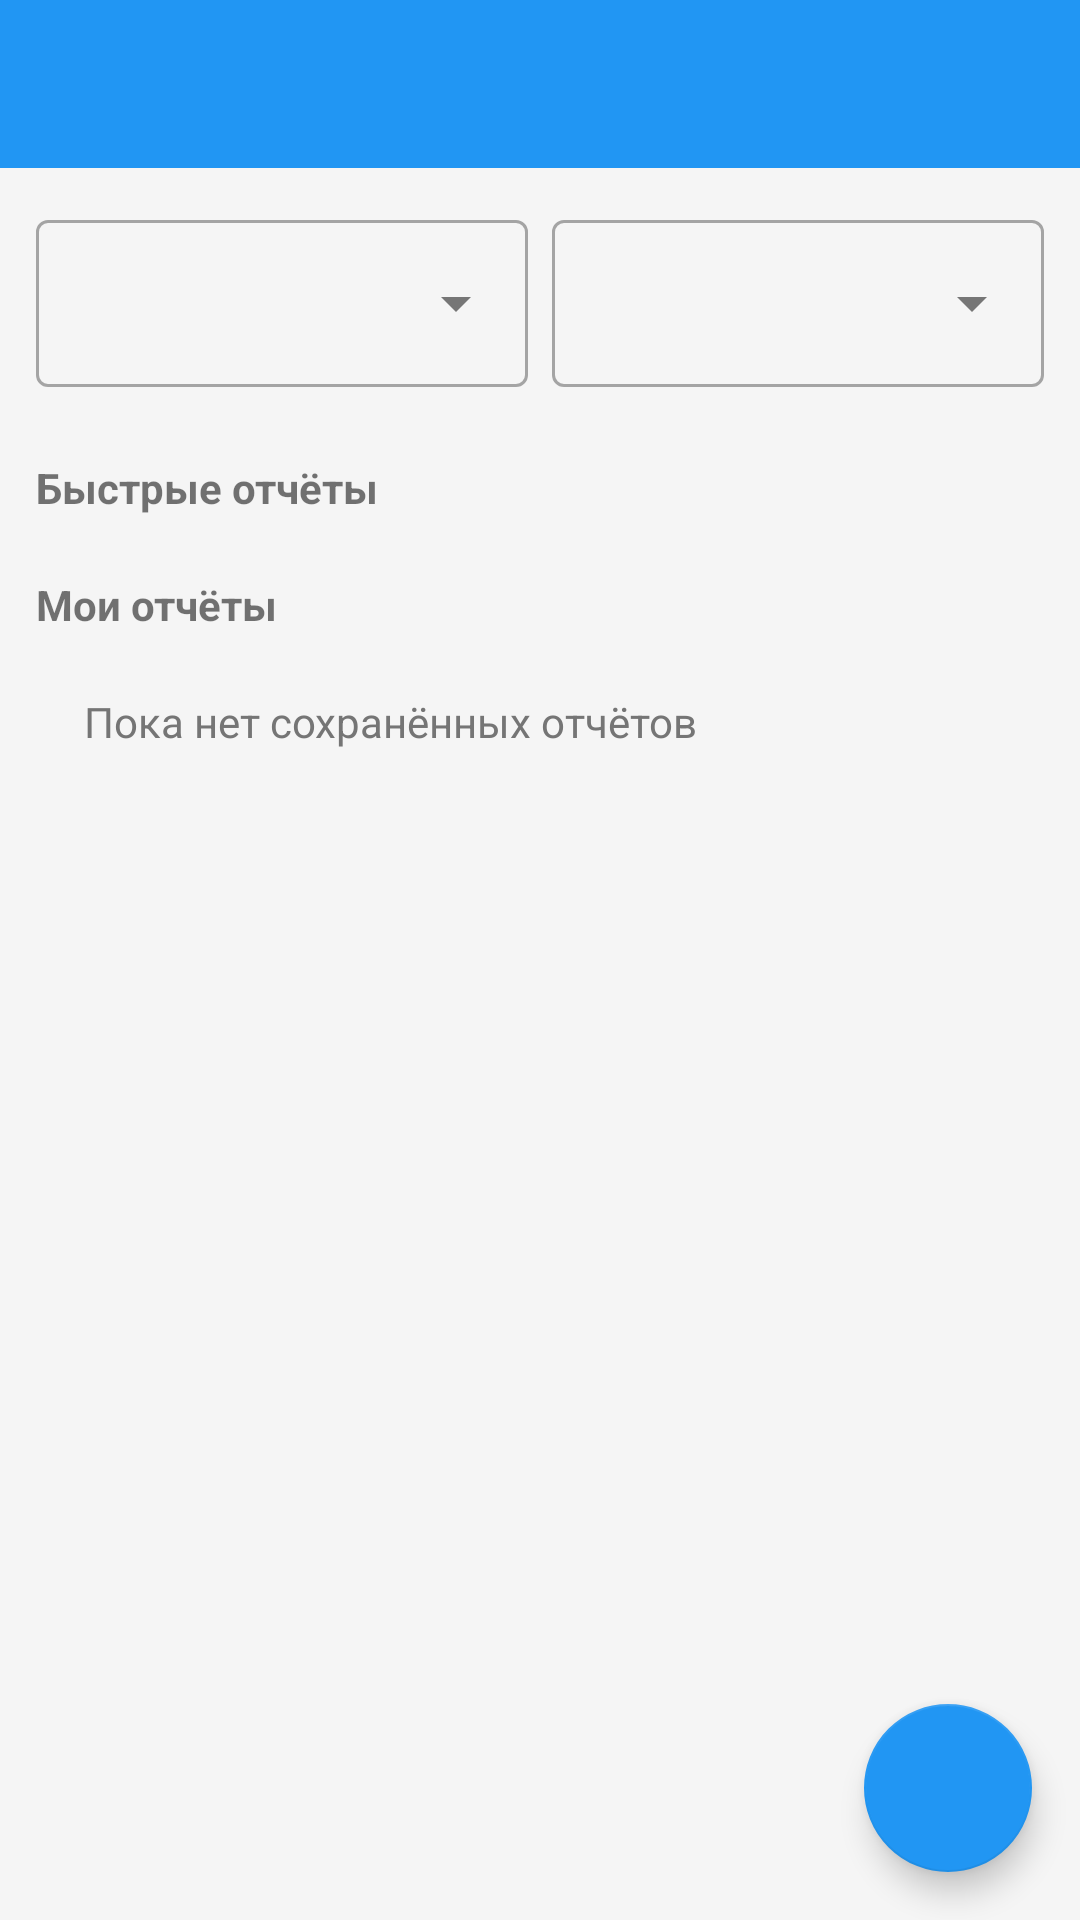

Layout XML and referenced resources for this Android screen:
<!-- AndroidManifest.xml: application theme AppTheme -->
<!-- res/layout/activity_statistics.xml -->
<?xml version="1.0" encoding="utf-8"?>
<LinearLayout xmlns:android="http://schemas.android.com/apk/res/android"
    xmlns:app="http://schemas.android.com/apk/res-auto"
    android:layout_width="match_parent"
    android:layout_height="match_parent"
    android:orientation="vertical">

    <androidx.appcompat.widget.Toolbar
        android:id="@+id/toolbar"
        android:layout_width="match_parent"
        android:layout_height="?attr/actionBarSize"
        android:background="?attr/colorPrimary"
        android:theme="@style/ThemeOverlay.AppCompat.Dark.ActionBar"
        app:popupTheme="@style/PopupMenuDark" />

    <androidx.core.widget.NestedScrollView
        android:layout_width="match_parent"
        android:layout_height="0dp"
        android:layout_weight="1"
        android:fillViewport="true">

        <LinearLayout
            android:layout_width="match_parent"
            android:layout_height="wrap_content"
            android:orientation="vertical"
            android:padding="12dp">

            <LinearLayout
                android:layout_width="match_parent"
                android:layout_height="wrap_content"
                android:orientation="horizontal">

                <com.google.android.material.textfield.TextInputLayout
                    style="@style/Widget.MaterialComponents.TextInputLayout.OutlinedBox.ExposedDropdownMenu"
                    android:layout_width="0dp"
                    android:layout_height="wrap_content"
                    android:layout_weight="1"
                    android:layout_marginEnd="4dp">

                    <com.google.android.material.textfield.MaterialAutoCompleteTextView
                        android:id="@+id/spinner_scope"
                        android:layout_width="match_parent"
                        android:layout_height="wrap_content"
                        android:inputType="none" />
                </com.google.android.material.textfield.TextInputLayout>

                <com.google.android.material.textfield.TextInputLayout
                    style="@style/Widget.MaterialComponents.TextInputLayout.OutlinedBox.ExposedDropdownMenu"
                    android:layout_width="0dp"
                    android:layout_height="wrap_content"
                    android:layout_weight="1"
                    android:layout_marginStart="4dp">

                    <com.google.android.material.textfield.MaterialAutoCompleteTextView
                        android:id="@+id/spinner_period"
                        android:layout_width="match_parent"
                        android:layout_height="wrap_content"
                        android:inputType="none" />
                </com.google.android.material.textfield.TextInputLayout>
            </LinearLayout>

            <LinearLayout
                android:id="@+id/kpi_container"
                android:layout_width="match_parent"
                android:layout_height="wrap_content"
                android:orientation="horizontal"
                android:layout_marginTop="8dp" />

            <TextView
                android:layout_width="wrap_content"
                android:layout_height="wrap_content"
                android:text="@string/stats_section_builtin"
                android:textStyle="bold"
                android:textSize="14sp"
                android:layout_marginTop="16dp"
                android:layout_marginBottom="4dp" />

            <TextView
                android:id="@+id/tv_empty_builtin"
                android:layout_width="match_parent"
                android:layout_height="wrap_content"
                android:text="@string/stats_no_builtin"
                android:textColor="?attr/textSecondaryColor"
                android:visibility="gone"
                android:padding="16dp" />

            <androidx.recyclerview.widget.RecyclerView
                android:id="@+id/recycler_builtin"
                android:layout_width="match_parent"
                android:layout_height="wrap_content"
                android:nestedScrollingEnabled="false" />

            <TextView
                android:layout_width="wrap_content"
                android:layout_height="wrap_content"
                android:text="@string/stats_section_my"
                android:textStyle="bold"
                android:textSize="14sp"
                android:layout_marginTop="16dp"
                android:layout_marginBottom="4dp" />

            <TextView
                android:id="@+id/tv_empty_my_reports"
                android:layout_width="match_parent"
                android:layout_height="wrap_content"
                android:text="@string/stats_no_saved"
                android:textColor="?attr/textSecondaryColor"
                android:padding="16dp" />

            <androidx.recyclerview.widget.RecyclerView
                android:id="@+id/recycler_my_reports"
                android:layout_width="match_parent"
                android:layout_height="wrap_content"
                android:nestedScrollingEnabled="false" />
        </LinearLayout>
    </androidx.core.widget.NestedScrollView>

    <com.google.android.material.floatingactionbutton.FloatingActionButton
        android:id="@+id/btn_create_report"
        android:layout_width="wrap_content"
        android:layout_height="wrap_content"
        android:layout_gravity="bottom|end"
        android:layout_margin="16dp"
        android:src="@drawable/ic_add"
        android:contentDescription="@string/stats_create"
        app:tint="@null"
        />
</LinearLayout>
<!-- resources referenced by this layout -->
<resources>
  <string name="stats_create">Создать отчёт</string>
  <string name="stats_no_builtin">Нет доступных отчётов</string>
  <string name="stats_no_saved">Пока нет сохранённых отчётов</string>
  <string name="stats_section_builtin">Быстрые отчёты</string>
  <string name="stats_section_my">Мои отчёты</string>
  <style name="PopupMenuDark" parent="ThemeOverlay.AppCompat.Dark">
          <item name="android:textColorPrimary">?attr/textPrimaryColor</item>
          <item name="android:popupBackground">?attr/popupBackgroundColor</item>
      </style>
  <style name="Appic_MaterialAlertDialog" parent="ThemeOverlay.MaterialComponents.MaterialAlertDialog">
          <item name="shapeAppearanceOverlay">@style/ShapeAppearance.Appic.Dialog</item>
      </style>
  <color name="purple_500">#2196F3</color>
  <color name="purple_700">#1976D2</color>
  <color name="white">#FFFFFFFF</color>
  <color name="bg_default">#F5F5F5</color>
  <color name="card_default">#FFFFFF</color>
  <color name="text_primary_default">#212121</color>
  <color name="divider_default">#E0E0E0</color>
  <color name="text_secondary_default">#757575</color>
  <color name="group_default">#E0E0E0</color>
  <style name="MyPopupMenu" parent="Widget.AppCompat.PopupMenu">
          <item name="android:textColorPrimary">?attr/textPrimaryColor</item>
          <item name="android:popupBackground">?attr/popupBackgroundColor</item>
      </style>
  <style name="TextAppearance.MyApp.SettingsTitle" parent="TextAppearance.Material3.TitleMedium">
          <item name="android:textSize">20sp</item>
      </style>
  <style name="ButtonPrimary" parent="Widget.Material3.Button">
          <item name="android:textSize">14sp</item>
          <item name="android:padding">12dp</item>
          <item name="android:textColor">?attr/colorOnPrimary</item>
      </style>
  <style name="ShapeAppearance.Appic.Dialog" parent="">
          <item name="cornerFamily">rounded</item>
          <item name="cornerSize">16dp</item>
      </style>
</resources>
